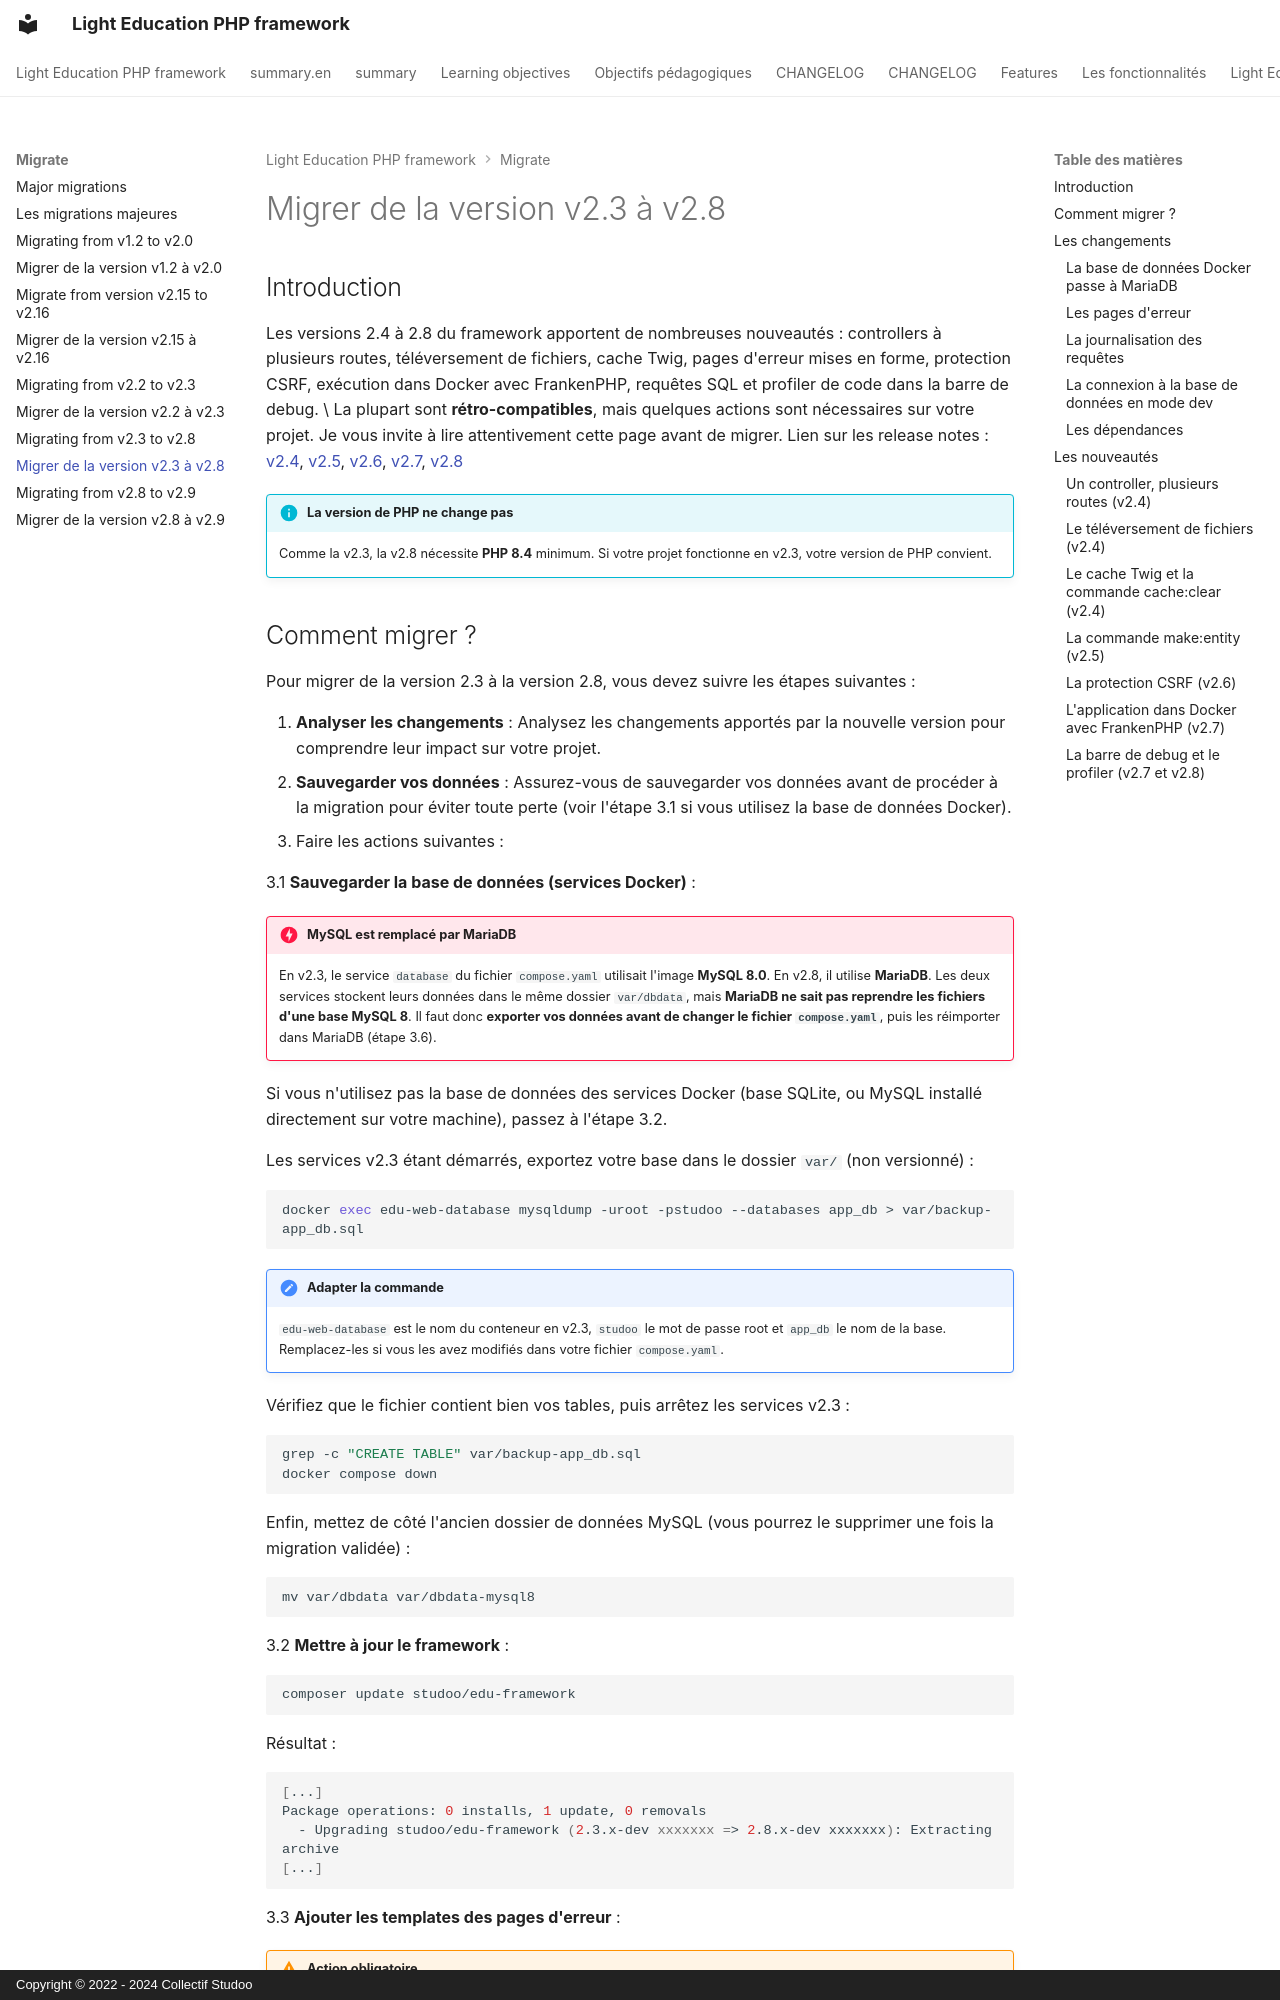

repository: studoo-app/edu-framework · page: migrate/migration-2_3-2_8/index.html · generator: mkdocs · copyright: Copyright © 2022 - 2024 Collectif Studoo

# Migrer de la version v2.3 à v2.8

## Introduction
Les versions 2.4 à 2.8 du framework apportent de nombreuses nouveautés : controllers à plusieurs routes, téléversement de fichiers, cache Twig, pages d'erreur mises en forme, protection CSRF, exécution dans Docker avec FrankenPHP, requêtes SQL et profiler de code dans la barre de debug. \
La plupart sont **rétro-compatibles**, mais quelques actions sont nécessaires sur votre projet. Je vous invite à lire attentivement cette page avant de migrer.
Lien sur les release notes : [v2.4](../changelog.md#v240-08102026), [v2.5](../changelog.md#v250-08102026), [v2.6](../changelog.md#v260-14102026), [v2.7](../changelog.md#v270-17102026), [v2.8](../changelog.md#v280-20102026)

!!! info "La version de PHP ne change pas"

    Comme la v2.3, la v2.8 nécessite **PHP 8.4** minimum. Si votre projet fonctionne en v2.3, votre version de PHP convient.
